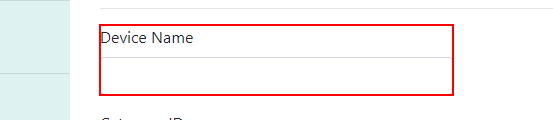
Task: Testing and automation on a web application before it can go onto production
Workflow: Main

Step 1: type "[CurrentRow("DeviceName").ToString]" into the element

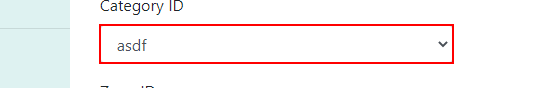
Step 2: type "[CurrentRow("CategoryName").ToString]" into the drop-down

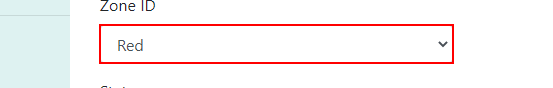
Step 3: type "[CurrentRow("ZoneName").ToString]" into the drop-down

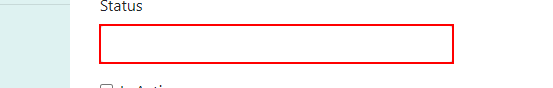
Step 4: type "[CurrentRow("Status").ToString]" into the text box

Step 5: check the text box (no picture)

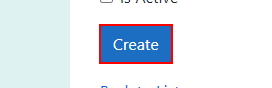
Step 6: click on the text box

Step 7: click on the link 'Back to List' (no picture)

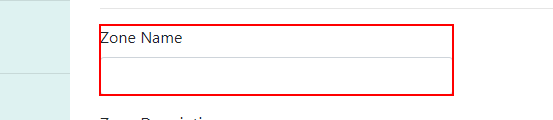
Step 8: type "[CurrentRow("ZoneName").ToString]" into the element
